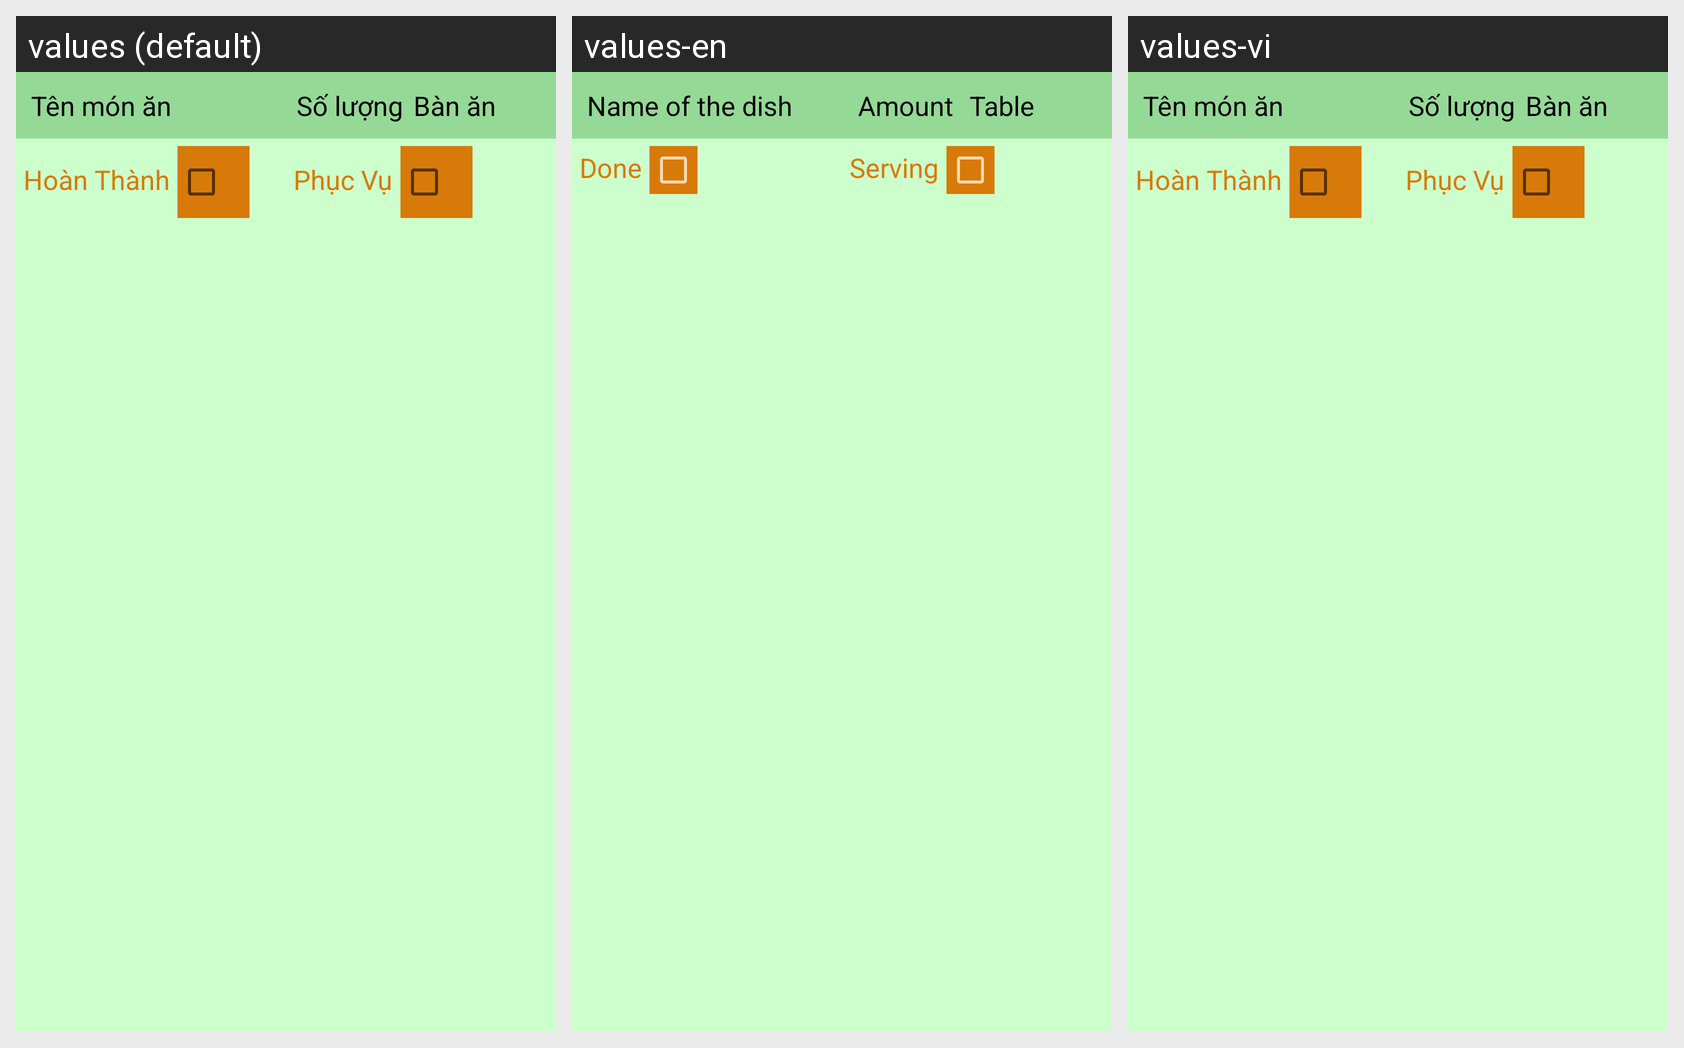

Translations of the strings shown on this Android screen, per locale in the grid:
Android screen res/layout/custom_layuot_nhabep.xml rendered under 3 locales, left to right: values (default), values-en, values-vi. Device: Nexus 5 (rendered at 1080×1920; each locale shown at half size, 540×960, under a caption strip naming it); theme AppTheme.
Strings drawn on this screen, with the default value and each locale's value (text and hints the layout hard-codes, and strings that could not be matched under every locale, appear in the picture but are not listed):

tenmonan
  values: Tên món ăn
  values-en: Name of the dish
  values-vi: Tên món ăn

soluong
  values: Số lượng
  values-en: Amount
  values-vi: Số lượng

banan
  values: Bàn ăn
  values-en: Table
  values-vi: Bàn ăn

hoanthanh
  values: Hoàn Thành
  values-en: Done
  values-vi: Hoàn Thành

phucvu
  values: Phục Vụ
  values-en: Serving
  values-vi: Phục Vụ
